Dataset: dataset (GitHub, RageQuitters/Mahjong). Classes: 1 bam, 1 CHAR, 1 dot, 2 bam, 2 CHAR, 2 dot, 3 bam, 3 CHAR, 3 dot, 4 bam, 4 CHAR, 4 dot, 5 bam, 5 CHAR, 5 dot, 6 bam, 6 CHAR, 6 dot, 7 bam, 7 CHAR, 7 dot, 8 bam, 8 CHAR, 8 dot, 9 bam, 9 CHAR, 9 dot, east wind tile, green dragon tile, north wind tile, red dragon tile, south wind tile, west wind tile, white dragon tile.

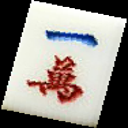
Label: 1 CHAR

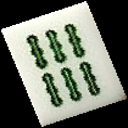
Label: 6 bam

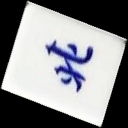
Label: north wind tile

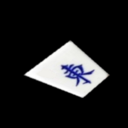
Label: east wind tile

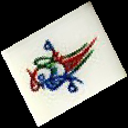
Label: 1 bam

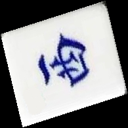
Label: west wind tile
